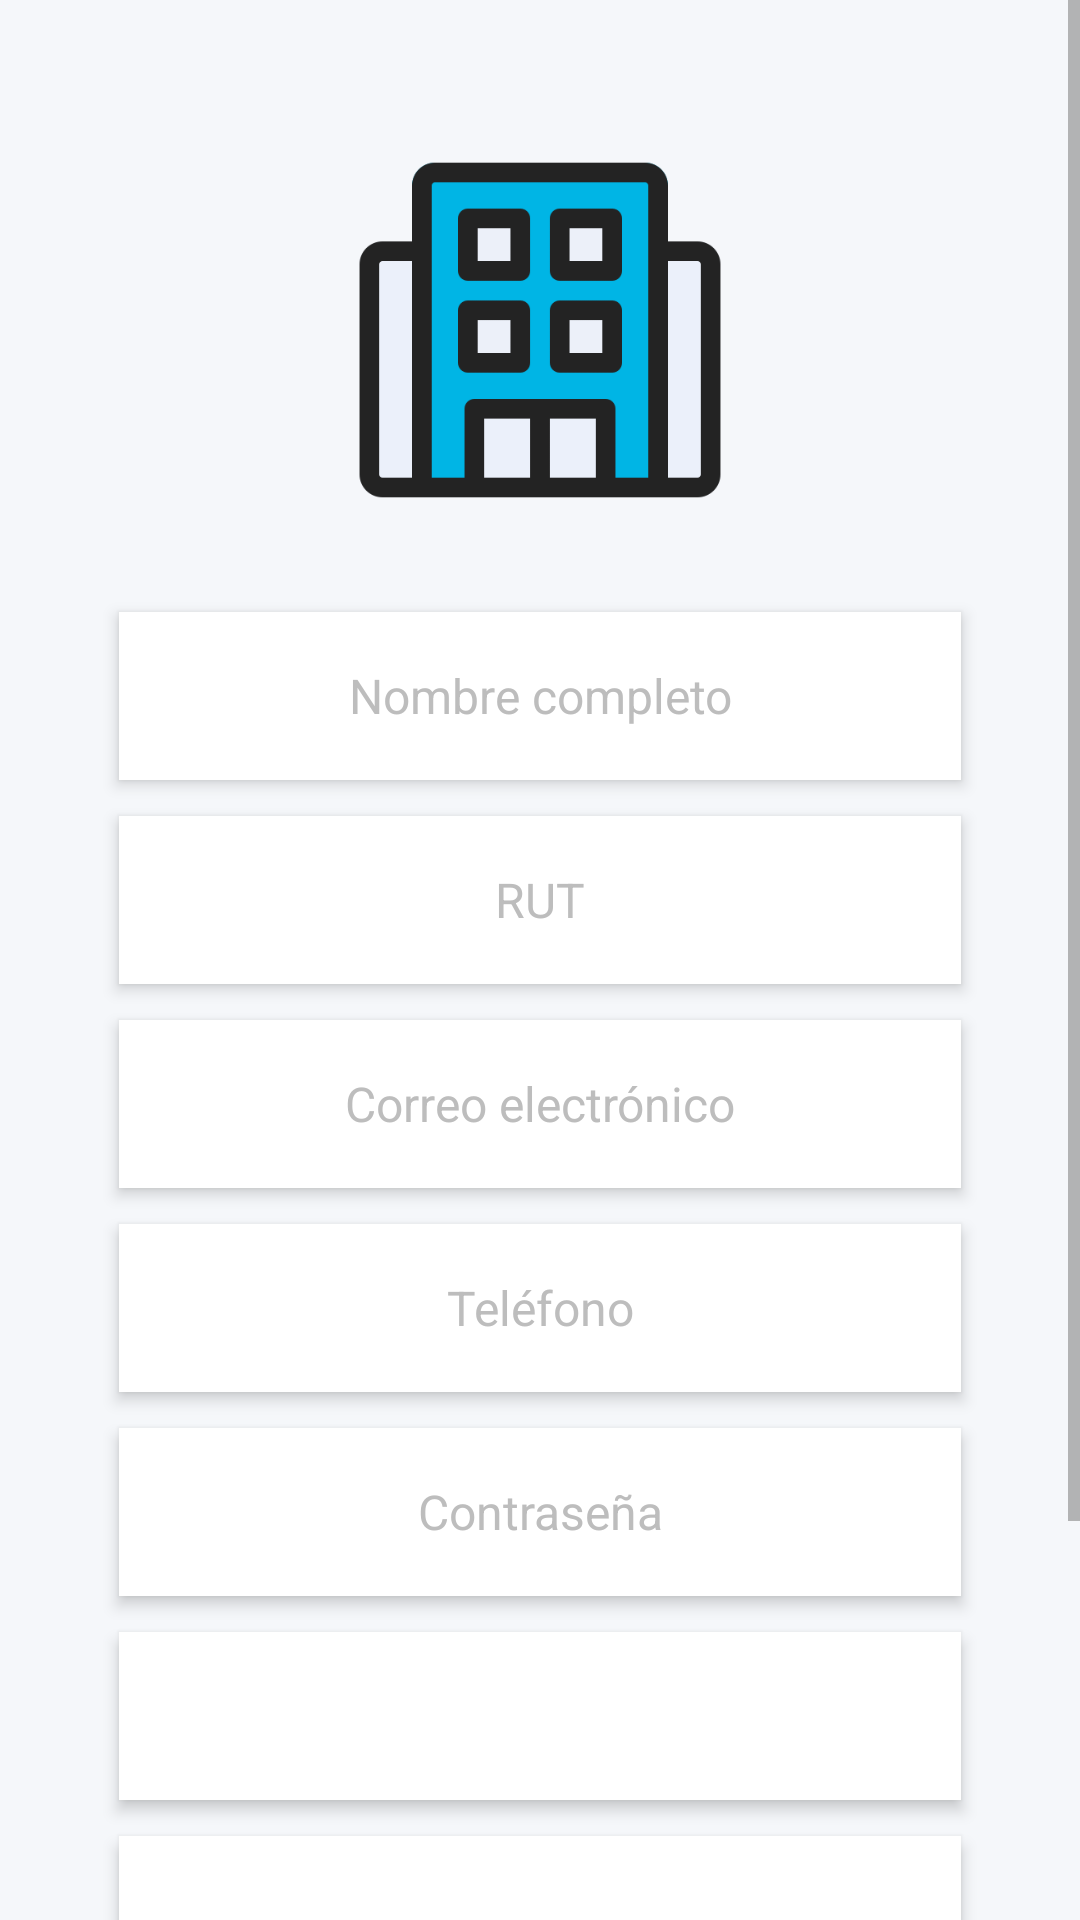

Write the Android layout XML for this screen, with the resource values it uses.
<!-- AndroidManifest.xml: application theme Theme.ProyectoIndoor -->
<!-- res/layout/activity_depto_crud_usuarios_crear.xml -->
<?xml version="1.0" encoding="utf-8"?>
<ScrollView
    xmlns:android="http://schemas.android.com/apk/res/android"
    xmlns:app="http://schemas.android.com/apk/res-auto"
    xmlns:tools="http://schemas.android.com/tools"
    android:layout_width="match_parent"
    android:layout_height="match_parent"
    android:background="@color/background"
    android:fillViewport="true">

    <androidx.constraintlayout.widget.ConstraintLayout
        android:id="@+id/main"
        android:layout_width="match_parent"
        android:layout_height="wrap_content"
        android:padding="24dp"
        tools:context=".depto_crud_usuarios_crear">

        <ImageView
            android:id="@+id/img_logo"
            android:layout_width="160dp"
            android:layout_height="140dp"
            android:layout_marginTop="16dp"
            android:elevation="6dp"
            app:layout_constraintTop_toTopOf="parent"
            app:layout_constraintStart_toStartOf="parent"
            app:layout_constraintEnd_toEndOf="parent"
            app:srcCompat="@drawable/logomaria" />

        <EditText
            android:id="@+id/edit_nombre_usuario"
            android:layout_width="0dp"
            android:layout_height="56dp"
            android:hint="Nombre completo"
            android:textAlignment="center"
            android:background="@color/surface"
            android:elevation="3dp"
            android:paddingHorizontal="16dp"
            android:paddingVertical="16dp"
            android:textColor="@color/text_primary"
            android:textColorHint="@color/text_hint"
            android:textSize="16sp"
            android:layout_marginTop="24dp"
            app:layout_constraintTop_toBottomOf="@id/img_logo"
            app:layout_constraintStart_toStartOf="parent"
            app:layout_constraintEnd_toEndOf="parent"
            app:layout_constraintWidth_percent="0.9"/>

        <EditText
            android:id="@+id/edit_rut_usuario"
            android:layout_width="0dp"
            android:layout_height="56dp"
            android:hint="RUT"
            android:textAlignment="center"
            android:background="@color/surface"
            android:elevation="3dp"
            android:paddingHorizontal="16dp"
            android:paddingVertical="16dp"
            android:textColor="@color/text_primary"
            android:textColorHint="@color/text_hint"
            android:textSize="16sp"
            android:layout_marginTop="12dp"
            app:layout_constraintTop_toBottomOf="@id/edit_nombre_usuario"
            app:layout_constraintStart_toStartOf="parent"
            app:layout_constraintEnd_toEndOf="parent"
            app:layout_constraintWidth_percent="0.9"/>

        <EditText
            android:id="@+id/edit_email_usuario"
            android:layout_width="0dp"
            android:layout_height="56dp"
            android:hint="Correo electrónico"
            android:inputType="textEmailAddress"
            android:textAlignment="center"
            android:background="@color/surface"
            android:elevation="3dp"
            android:paddingHorizontal="16dp"
            android:paddingVertical="16dp"
            android:textColor="@color/text_primary"
            android:textColorHint="@color/text_hint"
            android:textSize="16sp"
            android:layout_marginTop="12dp"
            app:layout_constraintTop_toBottomOf="@id/edit_rut_usuario"
            app:layout_constraintStart_toStartOf="parent"
            app:layout_constraintEnd_toEndOf="parent"
            app:layout_constraintWidth_percent="0.9"/>

        <EditText
            android:id="@+id/edit_telefono_usuario"
            android:layout_width="0dp"
            android:layout_height="56dp"
            android:hint="Teléfono"
            android:inputType="phone"
            android:textAlignment="center"
            android:background="@color/surface"
            android:elevation="3dp"
            android:paddingHorizontal="16dp"
            android:paddingVertical="16dp"
            android:textColor="@color/text_primary"
            android:textColorHint="@color/text_hint"
            android:textSize="16sp"
            android:layout_marginTop="12dp"
            app:layout_constraintTop_toBottomOf="@id/edit_email_usuario"
            app:layout_constraintStart_toStartOf="parent"
            app:layout_constraintEnd_toEndOf="parent"
            app:layout_constraintWidth_percent="0.9"/>

        <EditText
            android:id="@+id/edit_password_usuario"
            android:layout_width="0dp"
            android:layout_height="56dp"
            android:hint="Contraseña"
            android:inputType="textPassword"
            android:textAlignment="center"
            android:background="@color/surface"
            android:elevation="3dp"
            android:paddingHorizontal="16dp"
            android:paddingVertical="16dp"
            android:textColor="@color/text_primary"
            android:textColorHint="@color/text_hint"
            android:textSize="16sp"
            android:layout_marginTop="12dp"
            app:layout_constraintTop_toBottomOf="@id/edit_telefono_usuario"
            app:layout_constraintStart_toStartOf="parent"
            app:layout_constraintEnd_toEndOf="parent"
            app:layout_constraintWidth_percent="0.9"/>

        
        <Spinner
            android:id="@+id/spinner_rol_usuario"
            android:layout_width="0dp"
            android:layout_height="56dp"
            android:layout_marginTop="12dp"
            android:background="@color/surface"
            android:elevation="3dp"
            android:padding="16dp"
            app:layout_constraintTop_toBottomOf="@id/edit_password_usuario"
            app:layout_constraintStart_toStartOf="parent"
            app:layout_constraintEnd_toEndOf="parent"
            app:layout_constraintWidth_percent="0.9"/>

        
        <Spinner
            android:id="@+id/spinner_depto_usuario"
            android:layout_width="0dp"
            android:layout_height="56dp"
            android:layout_marginTop="12dp"
            android:background="@color/surface"
            android:elevation="3dp"
            android:padding="16dp"
            app:layout_constraintTop_toBottomOf="@id/spinner_rol_usuario"
            app:layout_constraintStart_toStartOf="parent"
            app:layout_constraintEnd_toEndOf="parent"
            app:layout_constraintWidth_percent="0.9"/>

        <Button
            android:id="@+id/btn_guardar_usuario"
            android:layout_width="0dp"
            android:layout_height="64dp"
            android:text="Registrar usuario"
            android:textStyle="bold"
            android:textColor="@color/button_text"
            android:textSize="20sp"
            android:backgroundTint="@color/button_primary"
            android:elevation="6dp"
            app:cornerRadius="16dp"
            android:layout_marginTop="28dp"
            android:layout_marginBottom="24dp"
            app:layout_constraintTop_toBottomOf="@id/spinner_depto_usuario"
            app:layout_constraintBottom_toBottomOf="parent"
            app:layout_constraintStart_toStartOf="parent"
            app:layout_constraintEnd_toEndOf="parent"
            app:layout_constraintWidth_percent="0.75"/>

    </androidx.constraintlayout.widget.ConstraintLayout>
</ScrollView>
<!-- resources referenced by this layout -->
<resources>
  <color name="background">#F5F7FA</color>
  <color name="button_primary">#1A237E</color>
  <color name="button_text">#FFFFFF</color>
  <color name="surface">#FFFFFF</color>
  <color name="text_hint">#BDBDBD</color>
  <color name="text_primary">#212121</color>
  <!-- drawable logomaria: png bitmap (drawable, 7174 bytes) -->
  <style name="Theme.ProyectoIndoor" parent="Base.Theme.ProyectoIndoor" />
  <style name="Base.Theme.ProyectoIndoor" parent="Theme.Material3.DayNight.NoActionBar">
          <item name="colorPrimary">@color/primary</item>
          <item name="colorPrimaryDark">@color/primary_dark</item>
          <item name="colorAccent">@color/accent</item>
          <item name="android:windowBackground">@color/background</item>
          <item name="android:statusBarColor">@color/primary</item>
          <item name="android:textColorPrimary">@color/text_primary</item>
          <item name="android:textColorSecondary">@color/text_secondary</item>
          <item name="android:textColorHint">@color/text_hint</item>
      </style>
  <color name="primary">#1A237E</color>
  <color name="primary_dark">#0D1642</color>
  <color name="accent">#00BCD4</color>
  <color name="text_secondary">#757575</color>
</resources>
